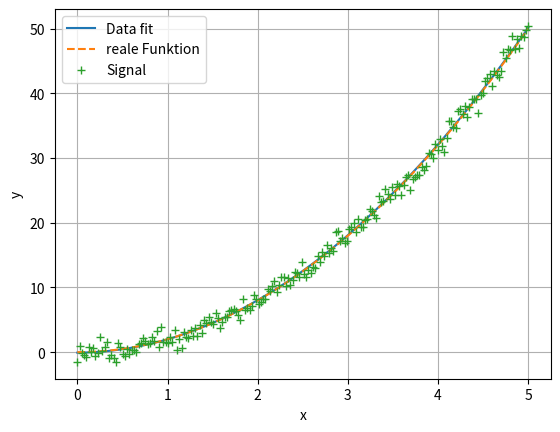

Source code (Python):
import numpy as np
import matplotlib.pyplot as plt

x = np.linspace(0,5,200)
y = np.polyval([2,0,0],x)

#Randomfunktion/ Rauschen / e = Fehler
mu = 0
sigma = 1 # Gibt die "Streuung" an bzw. den Bereich in dem die Daten liegen
e = sigma * np.random.randn(y.shape[0]) #normalverteilte
S = y + e

# Data fitting
p = np.polyfit(x,S,deg=2)#deg gibt Grad des Polynoms an
p_info = np.polyfit(x,S,deg=2,full=True) # full=True zeigt die gesamten Inforamtionen an
print(p_info[1])


plt.plot(x,np.polyval(p,x),label="Data fit")
plt.plot(x,y,'--',label='reale Funktion')
plt.plot(x,S,'+',label="Signal")
plt.legend()
plt.xlabel("x")
plt.ylabel("y")
plt.grid()
plt.show()